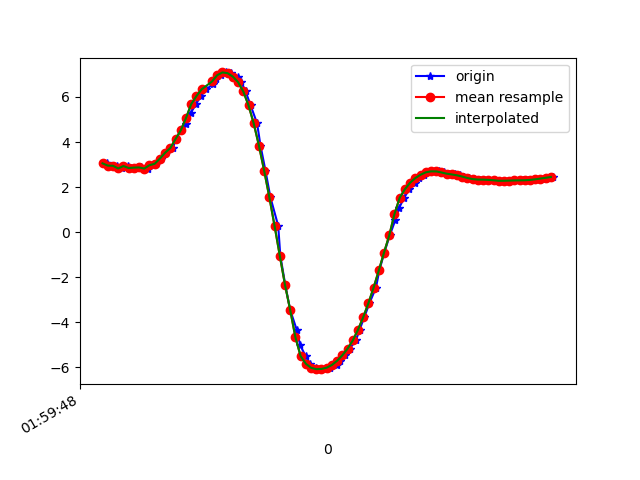

Data behind this chart, as committed beside it:
1617847189017, 542832593419228, 3.0536125, -5.071263, 7.810107
1617847189036, 542832612649998, 2.953, -5.235, 7.74
1617847189055, 542832631880768, 2.945, -5.188, 7.775
1617847189073, 542832651111538, 2.827, -5.221, 7.797
1617847189098, 542832670342308, 2.935, -5.22, 7.757
1617847189111, 542832689573078, 2.846, -5.204, 7.801
1617847189129, 542832708803848, 2.864, -5.382, 7.673
1617847189149, 542832728034618, 2.873, -5.361, 7.684
1617847189175, 542832747265388, 2.822, -5.38, 7.69
1617847189193, 542832766496158, 2.971, -5.389, 7.627
1617847189205, 542832785726928, 3.033, -5.34, 7.637
1617847189225, 542832804957698, 3.265, -5.309, 7.563
1617847189244, 542832824188468, 3.524, -5.153, 7.555
1617847189269, 542832843419238, 3.731, -4.944, 7.595
1617847189282, 542832862650008, 4.131, -4.735, 7.52
1617847189301, 542832881880778, 4.515, -4.479, 7.456
1617847189320, 542832901111548, 4.814, -4.284, 7.383
1617847189339, 542832920342318, 5.3, -4.119, 7.14
1617847189358, 542832939573088, 5.676, -3.982, 6.926
1617847189377, 542832958803858, 6.036, -3.819, 6.71
1617847189398, 542832978034628, 6.336, -3.687, 6.504
1617847189425, 542832997265398, 6.586, -3.608, 6.297
1617847189435, 542833016496168, 6.788, -3.627, 6.067
1617847189453, 542833035726938, 6.967, -3.763, 5.774
1617847189473, 542833054957708, 7.088, -4.023, 5.442
1617847189491, 542833074188478, 7.055, -4.404, 5.184
1617847189518, 542833093419248, 6.903, -4.801, 5.034
1617847189532, 542833112650018, 6.658, -5.202, 4.966
1617847189549, 542833131880788, 6.242, -5.668, 4.995
1617847189568, 542833151111558, 5.629, -6.19, 5.103
1617847189593, 542833170342328, 4.825, -6.737, 5.232
1617847189606, 542833189573098, 3.841, -7.3, 5.291
1617847189625, 542833208803868, 2.734, -7.851, 5.189
1617847189644, 542833228034638, 1.547, -8.321, 4.941
1617847189674, 542833247265408, 0.2786, -8.643, 4.612
1617847189682, 542833266496178, -1.04, -8.763, 4.263
1617847189701, 542833285726948, -2.339, -8.677, 3.91
1617847189720, 542833304957718, -3.458, -8.452, 3.556
1617847189745, 542833324188488, -4.334, -8.165, 3.255
1617847189758, 542833343419258, -5.006, -7.901, 2.926
1617847189779, 542833362650028, -5.504, -7.711, 2.508
1617847189796, 542833381880798, -5.841, -7.563, 2.174
1617847189819, 542833401111568, -6.02, -7.454, 2.056
1617847189834, 542833420342338, -6.081, -7.409, 2.041
1617847189852, 542833439573108, -6.071, -7.425, 2.013
1617847189871, 542833458803878, -6.014, -7.477, 1.99
1617847189898, 542833478034648, -5.895, -7.547, 2.082
1617847189910, 542833497265418, -5.709, -7.595, 2.401
1617847189929, 542833516496188, -5.465, -7.571, 2.975
1617847189948, 542833535726958, -5.173, -7.449, 3.713
1617847189972, 542833554957728, -4.807, -7.254, 4.506
1617847189986, 542833574188498, -4.336, -7.039, 5.263
1617847190004, 542833593419268, -3.778, -6.812, 5.947
1617847190024, 542833612650038, -3.156, -6.612, 6.509
1617847190049, 542833631880808, -2.459, -6.549, 6.863
1617847190062, 542833651111578, -1.698, -6.658, 6.988
1617847190081, 542833670342348, -0.9063, -6.817, 6.982
1617847190102, 542833689573118, -0.1431, -6.867, 6.991
1617847190123, 542833708803888, 0.5284, -6.795, 7.042
1617847190138, 542833728034658, 1.077, -6.712, 7.059
1617847190157, 542833747265428, 1.526, -6.681, 7.006
... 30 more rows
